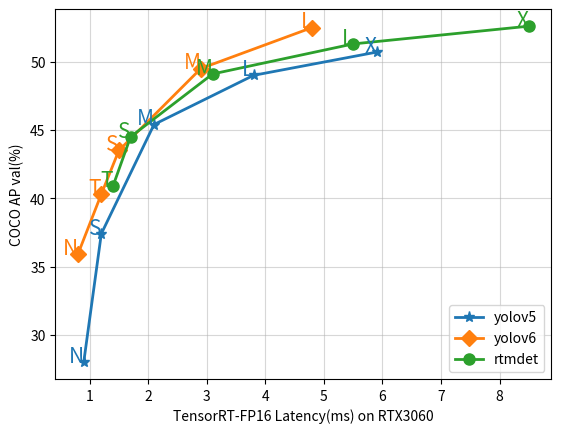

The script that saved this image:
import matplotlib.pyplot as plt

yolov5 = dict(
    N=dict(speed=0.9, mAP=28.0),
    S=dict(speed=1.2, mAP=37.4),
    M=dict(speed=2.1, mAP=45.4),
    L=dict(speed=3.8, mAP=49.0),
    X=dict(speed=5.9, mAP=50.7),
)

yolov6 = dict(
    N=dict(speed=0.8, mAP=35.9),
    T=dict(speed=1.2, mAP=40.3),
    S=dict(speed=1.5, mAP=43.5),
    M=dict(speed=2.9, mAP=49.5),
    L=dict(speed=4.8, mAP=52.5),
)

rtmdet = dict(
    T=dict(speed=1.4, mAP=40.9),
    S=dict(speed=1.7, mAP=44.5),
    M=dict(speed=3.1, mAP=49.1),
    L=dict(speed=5.5, mAP=51.3),
    X=dict(speed=8.5, mAP=52.6),
)

plt.plot(
    [y5["speed"] for t, y5 in yolov5.items()],
    [y5["mAP"] for t, y5 in yolov5.items()],
    "*-",
    linewidth=2,
    markersize=8,
    label="yolov5",
    color="#1f77b4",
)
plt.plot(
    [y6["speed"] for t, y6 in yolov6.items()],
    [y6["mAP"] for t, y6 in yolov6.items()],
    "D-",
    linewidth=2,
    markersize=8,
    label="yolov6",
    color="#ff7f0e",
)
plt.plot(
    [rt["speed"] for t, rt in rtmdet.items()],
    [rt["mAP"] for t, rt in rtmdet.items()],
    "o-",
    linewidth=2,
    markersize=8,
    label="rtmdet",
    color="#2ca02c",
)

for k, v in yolov5.items():
    plt.text(
        v["speed"],
        v["mAP"],
        k,
        fontsize=15,
        # style="italic",
        weight="light",
        # verticalalignment="center",
        horizontalalignment="right",
        # rotation=45,
        color="#1f77b4",
    )

for k, v in yolov6.items():
    plt.text(
        v["speed"],
        v["mAP"],
        k,
        fontsize=15,
        # style="italic",
        weight="light",
        # verticalalignment="center",
        horizontalalignment="right",
        # rotation=45,
        color="#ff7f0e",
    )

for k, v in rtmdet.items():
    plt.text(
        v["speed"],
        v["mAP"],
        k,
        fontsize=15,
        # style="italic",
        weight="light",
        # verticalalignment="center",
        horizontalalignment="right",
        # rotation=45,
        color="#2ca02c",
    )

plt.grid(alpha=0.5)
plt.xlabel("TensorRT-FP16 Latency(ms) on RTX3060")
plt.ylabel("COCO AP val(%)")
plt.legend(loc="lower right")

plt.show()
# plt.savefig("result_new.png")
